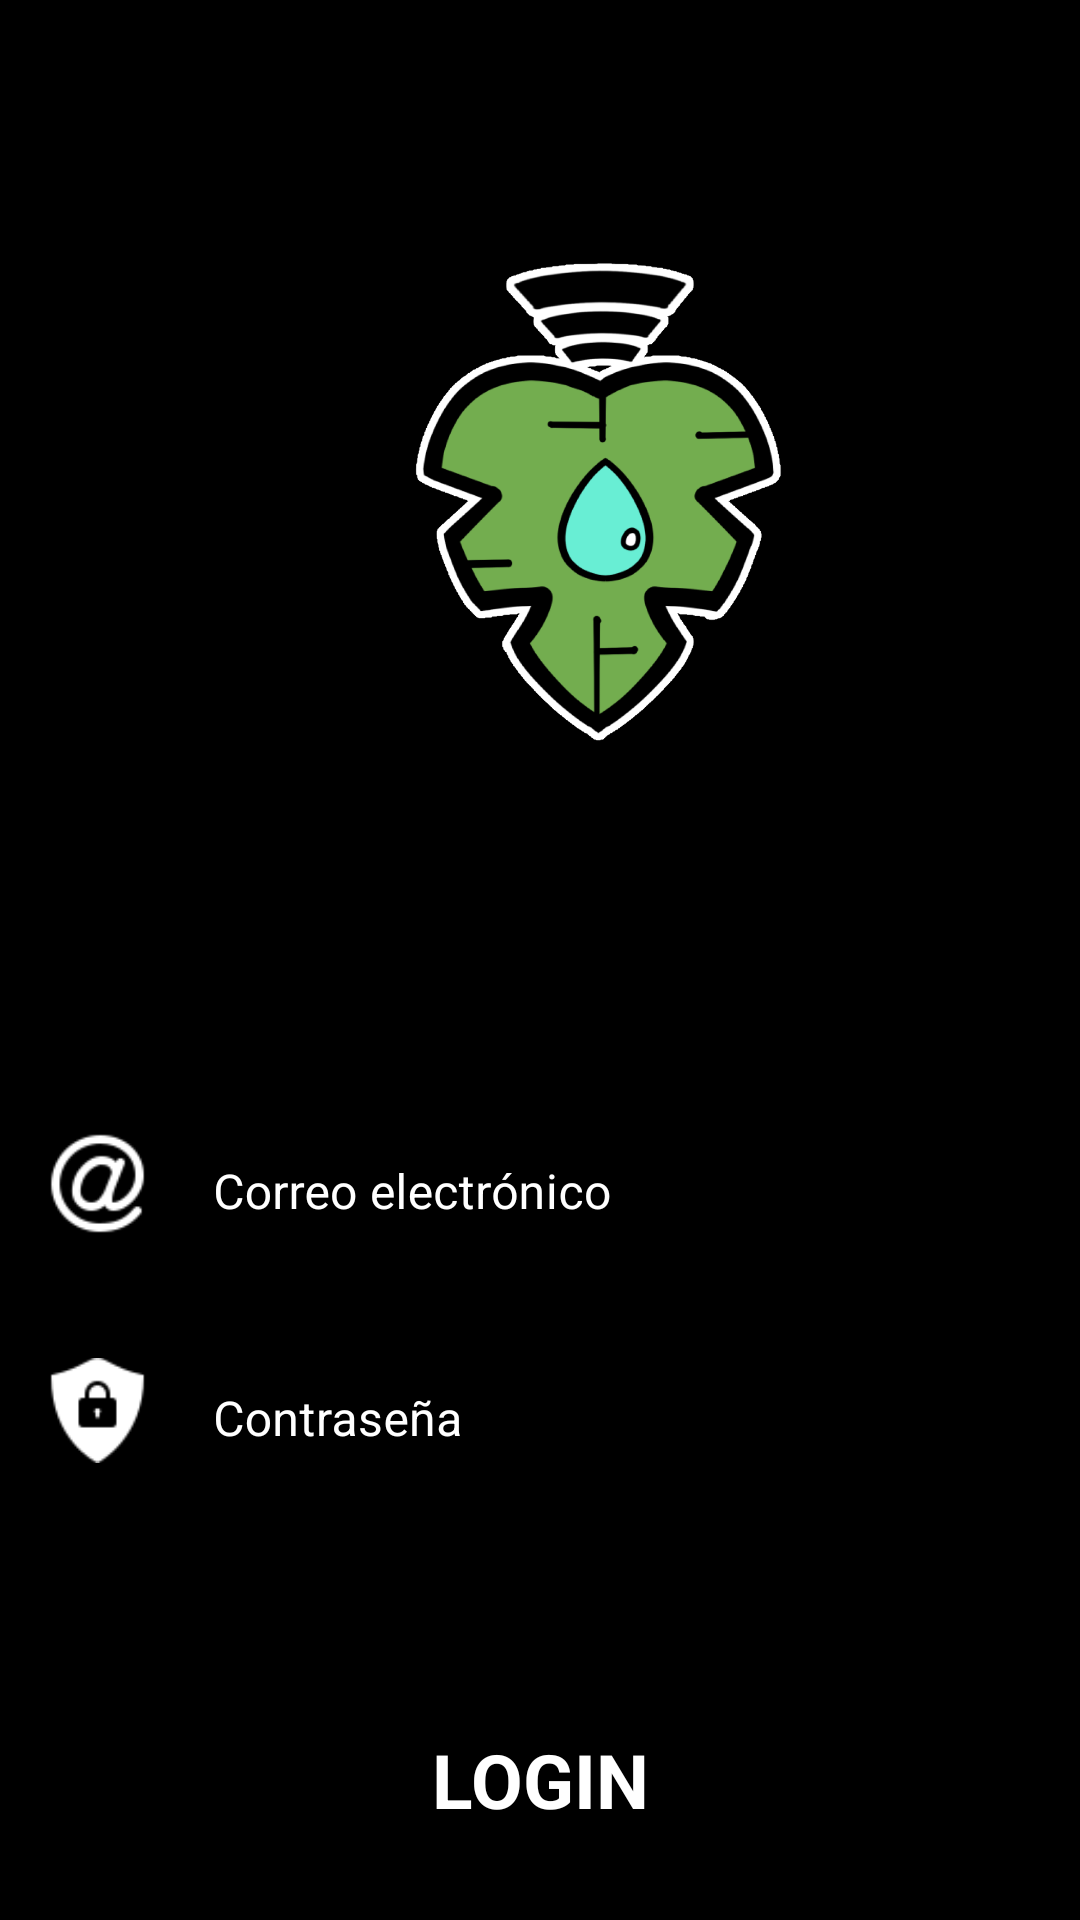

Layout XML and referenced resources for this Android screen:
<!-- AndroidManifest.xml: application theme Theme.MiTerrazaIoT -->
<!-- res/layout/activity_login.xml -->
<?xml version="1.0" encoding="utf-8"?>
<androidx.coordinatorlayout.widget.CoordinatorLayout xmlns:android="http://schemas.android.com/apk/res/android"
    xmlns:app="http://schemas.android.com/apk/res-auto"
    xmlns:tools="http://schemas.android.com/tools"
    android:layout_width="match_parent"
    android:layout_height="match_parent"
    android:fitsSystemWindows="true"
    android:background="@color/black"
    tools:context=".LoginActivity">

    <LinearLayout
        android:layout_width="match_parent"
        android:layout_height="match_parent"
        android:orientation="vertical">
        <ImageView
            android:id="@+id/img_monstera"
            android:layout_width="300dp"
            android:layout_height="300dp"
            android:layout_marginStart="50dp"
            android:layout_marginTop="20dp"
            android:layout_marginEnd="50dp"
            app:srcCompat="@drawable/logo"
            tools:srcCompat="@mipmap/ic_launcher_logo" />

        <LinearLayout
            android:layout_width="match_parent"
            android:layout_height="wrap_content"
            android:orientation="horizontal"
            android:layout_marginTop="50dp"
            android:layout_marginLeft="10dp"
            android:layout_marginRight="10dp">
            <ImageView
                android:layout_width="35dp"
                android:layout_height="35dp"
                android:background="@color/white"
                android:src="@drawable/icon_email"
                android:layout_marginTop="7dp"
                android:layout_marginLeft="5dp" />
            <com.google.android.material.textfield.TextInputLayout
                android:layout_width="match_parent"
                android:layout_height="wrap_content"
                android:textColorHint="@color/white"
                android:layout_marginLeft="5dp">
                <com.google.android.material.textfield.TextInputEditText
                    android:id="@+id/textInputEmail"
                    android:layout_width="match_parent"
                    android:layout_height="wrap_content"
                    android:hint="Correo electrónico"
                    android:background="@color/black"
                    android:textColor="@color/white"
                    android:inputType="text">
                </com.google.android.material.textfield.TextInputEditText>
            </com.google.android.material.textfield.TextInputLayout>
        </LinearLayout>

        <LinearLayout
            android:layout_width="match_parent"
            android:layout_height="wrap_content"
            android:orientation="horizontal"
            android:layout_marginTop="20dp"
            android:layout_marginLeft="10dp"
            android:layout_marginRight="10dp">
            <ImageView
                android:layout_width="35dp"
                android:layout_height="35dp"
                android:background="@color/white"
                android:src="@drawable/icon_password"
                android:layout_marginTop="7dp"
                android:layout_marginLeft="5dp" />
            <com.google.android.material.textfield.TextInputLayout
                android:layout_width="match_parent"
                android:layout_height="wrap_content"
                android:textColorHint="@color/white"
                android:layout_marginLeft="5dp">
                <com.google.android.material.textfield.TextInputEditText
                    android:id="@+id/textInputPassword"
                    android:layout_width="match_parent"
                    android:layout_height="wrap_content"
                    android:hint="Contraseña"
                    android:background="@color/black"
                    android:textColor="@color/white"
                    android:inputType="text">
                </com.google.android.material.textfield.TextInputEditText>
            </com.google.android.material.textfield.TextInputLayout>
        </LinearLayout>

        <LinearLayout
            android:layout_width="match_parent"
            android:layout_height="match_parent"
            android:orientation="vertical"
            android:gravity="bottom">
            <TextView
                android:id="@+id/btnGoToLogin"
                android:layout_width="match_parent"
                android:layout_height="wrap_content"
                android:text="LOGIN"
                android:textSize="25dp"
                android:textAlignment="center"
                android:textStyle="bold"
                android:textColor="@color/white"
                android:layout_margin="30dp"
                android:clickable="true"/>
        </LinearLayout>

    </LinearLayout>
</androidx.coordinatorlayout.widget.CoordinatorLayout>
<!-- resources referenced by this layout -->
<resources>
  <!-- drawable icon_email: png bitmap (drawable, 1976 bytes) -->
  <!-- drawable icon_password: png bitmap (drawable, 1185 bytes) -->
  <!-- drawable logo: png bitmap (drawable, 141495 bytes) -->
  <!-- mipmap ic_launcher_logo: png bitmap (mipmap-hdpi, 3272 bytes) -->
  <style name="Theme.MiTerrazaIoT" parent="Theme.MaterialComponents.DayNight.NoActionBar">
          
          <item name="colorPrimary">@color/purple_500</item>
          <item name="colorPrimaryVariant">@color/purple_700</item>
          <item name="colorOnPrimary">@color/white</item>
          
          <item name="colorSecondary">@color/teal_200</item>
          <item name="colorSecondaryVariant">@color/teal_700</item>
          <item name="colorOnSecondary">@color/black</item>
          
          <item name="android:statusBarColor" tools:targetApi="l">?attr/colorPrimaryVariant</item>
          
      </style>
  <!-- not gathered from this repository: default colours our renderer supplied (Android Studio template values) -->
  <color name="purple_500">#FF6200EE</color>
  <color name="purple_700">#FF3700B3</color>
  <color name="teal_200">#FF03DAC5</color>
  <color name="teal_700">#FF018786</color>
  <color name="black">#FF000000</color>
  <color name="white">#FFFFFFFF</color>
</resources>
